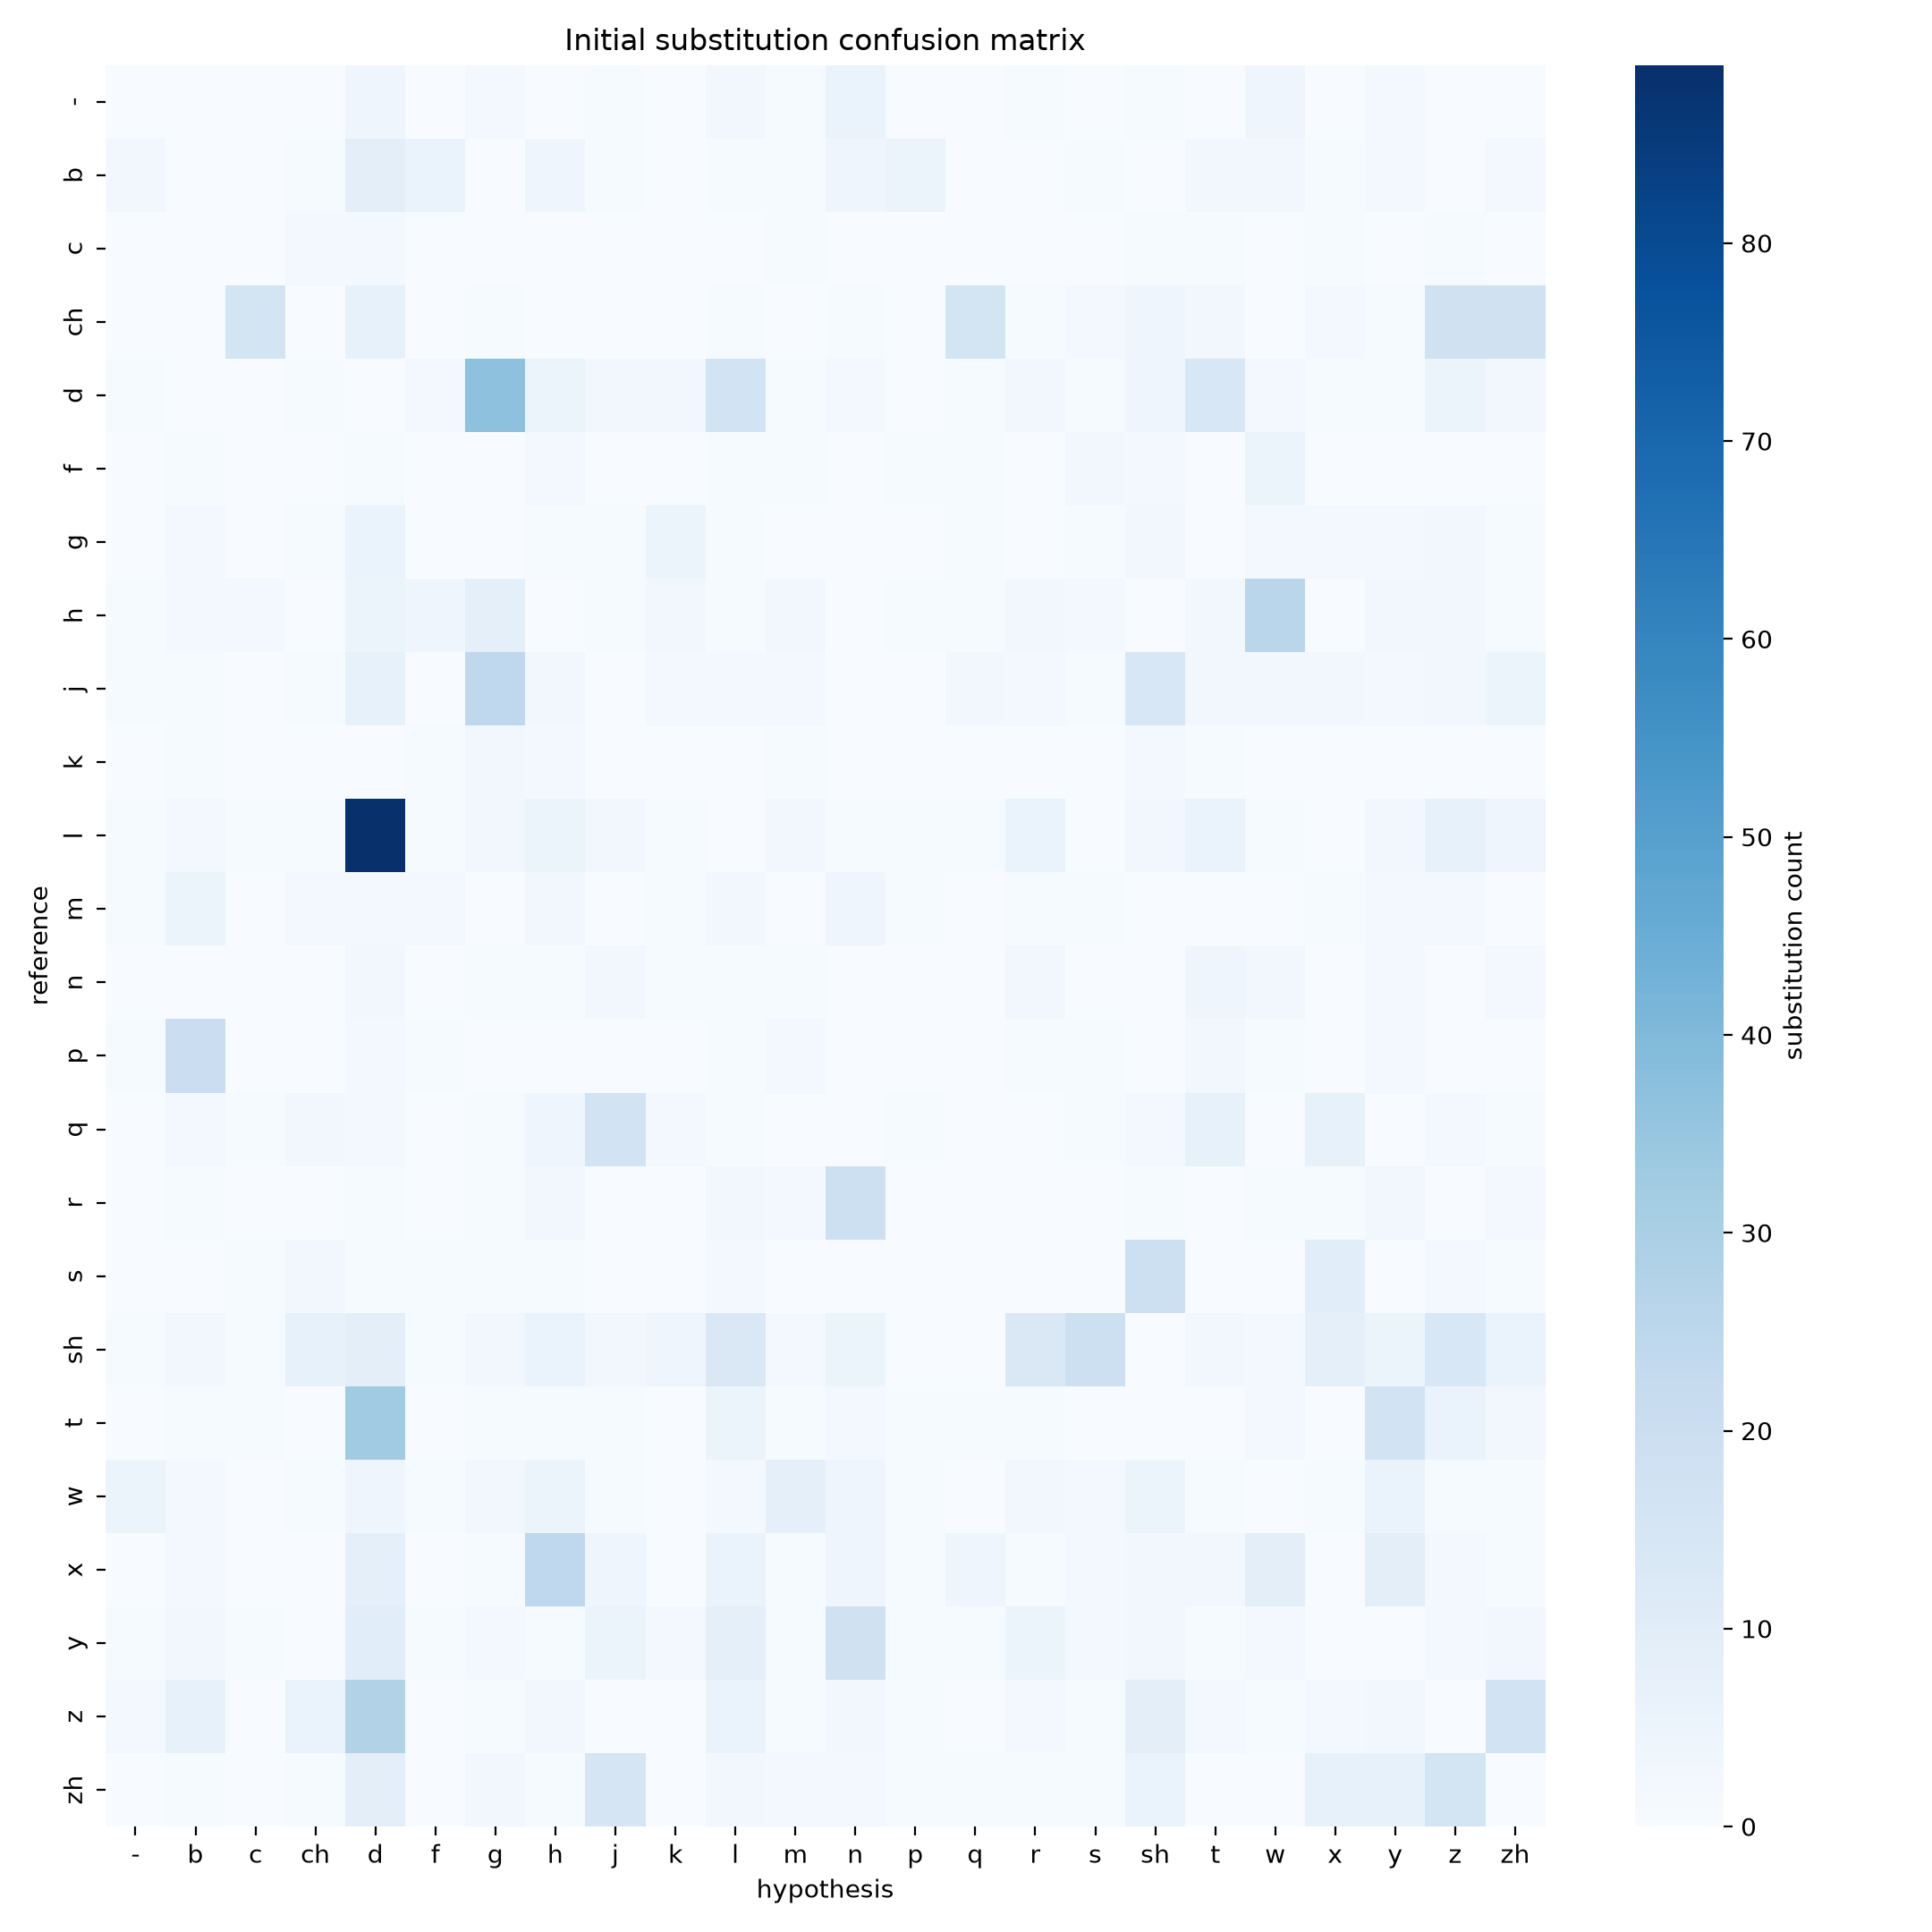

Source data for this figure (header and first rows):
, -, b, c, ch, d, f, g, h, j, k, l, m, n, p, q, r, s, sh, t, w, x, y, z
-, 0, 0, 0, 0, 4, 0, 2, 0, 1, 0, 3, 1, 6, 0, 0, 1, 0, 1, 0, 4, 0, 2, 0
b, 3, 0, 0, 1, 9, 6, 0, 4, 1, 0, 1, 1, 4, 5, 0, 0, 1, 0, 3, 3, 1, 2, 0
c, 0, 0, 0, 2, 2, 0, 0, 0, 0, 0, 0, 1, 0, 0, 0, 0, 0, 1, 1, 0, 1, 0, 1
ch, 0, 0, 16, 0, 7, 0, 1, 0, 0, 0, 1, 0, 1, 0, 16, 1, 2, 4, 3, 0, 2, 1, 18
d, 1, 0, 0, 1, 0, 2, 37, 5, 3, 3, 17, 1, 2, 0, 1, 3, 1, 4, 14, 2, 1, 1, 5
f, 0, 1, 0, 0, 1, 0, 0, 2, 0, 0, 1, 1, 0, 1, 1, 0, 3, 2, 0, 5, 0, 0, 0
g, 0, 2, 0, 1, 6, 0, 0, 1, 1, 5, 1, 0, 0, 0, 1, 0, 1, 3, 0, 2, 2, 2, 3
h, 1, 2, 2, 0, 5, 4, 8, 0, 1, 3, 1, 3, 0, 1, 1, 3, 2, 0, 3, 26, 0, 3, 3
j, 1, 1, 0, 1, 7, 0, 24, 3, 0, 2, 2, 2, 0, 0, 3, 2, 1, 14, 3, 3, 3, 2, 3
k, 0, 1, 0, 0, 0, 1, 3, 2, 0, 0, 0, 1, 0, 0, 0, 0, 0, 2, 1, 0, 0, 0, 0
l, 1, 2, 1, 1, 89, 1, 3, 5, 3, 1, 0, 3, 1, 1, 1, 6, 0, 3, 6, 1, 0, 3, 7
m, 1, 5, 0, 2, 2, 2, 0, 3, 0, 1, 3, 0, 4, 1, 0, 1, 1, 0, 0, 0, 1, 2, 2
n, 0, 0, 0, 0, 3, 0, 1, 1, 3, 1, 1, 1, 0, 0, 0, 3, 0, 0, 4, 3, 0, 2, 0
p, 1, 20, 0, 0, 2, 1, 0, 0, 0, 0, 1, 2, 0, 0, 0, 1, 1, 0, 3, 1, 0, 2, 0
q, 0, 2, 1, 3, 2, 0, 1, 4, 17, 2, 1, 0, 0, 1, 0, 0, 1, 2, 7, 0, 7, 0, 2
r, 0, 1, 0, 0, 1, 0, 1, 3, 0, 0, 3, 2, 19, 0, 0, 0, 0, 1, 0, 1, 1, 3, 0
s, 0, 0, 1, 3, 1, 1, 1, 1, 0, 0, 2, 0, 0, 0, 0, 0, 0, 19, 0, 0, 10, 0, 2
sh, 1, 3, 1, 7, 9, 1, 3, 6, 3, 4, 13, 2, 5, 0, 0, 13, 19, 0, 3, 2, 8, 5, 14
t, 0, 1, 1, 0, 33, 0, 1, 1, 1, 0, 5, 1, 2, 1, 1, 1, 0, 0, 0, 2, 0, 17, 6
w, 5, 2, 0, 1, 4, 1, 3, 5, 1, 0, 2, 8, 4, 1, 0, 3, 2, 5, 1, 0, 1, 6, 1
x, 0, 2, 0, 0, 8, 0, 1, 24, 4, 0, 6, 1, 4, 1, 4, 1, 2, 3, 3, 9, 0, 9, 2
y, 1, 3, 1, 0, 10, 1, 2, 1, 5, 2, 8, 1, 18, 1, 1, 5, 2, 3, 1, 2, 0, 0, 2
z, 2, 7, 0, 6, 28, 0, 1, 3, 0, 0, 6, 1, 3, 1, 0, 2, 1, 9, 2, 1, 2, 3, 0
zh, 0, 1, 0, 1, 9, 0, 3, 1, 15, 0, 3, 2, 2, 1, 1, 1, 1, 6, 0, 0, 7, 7, 16
